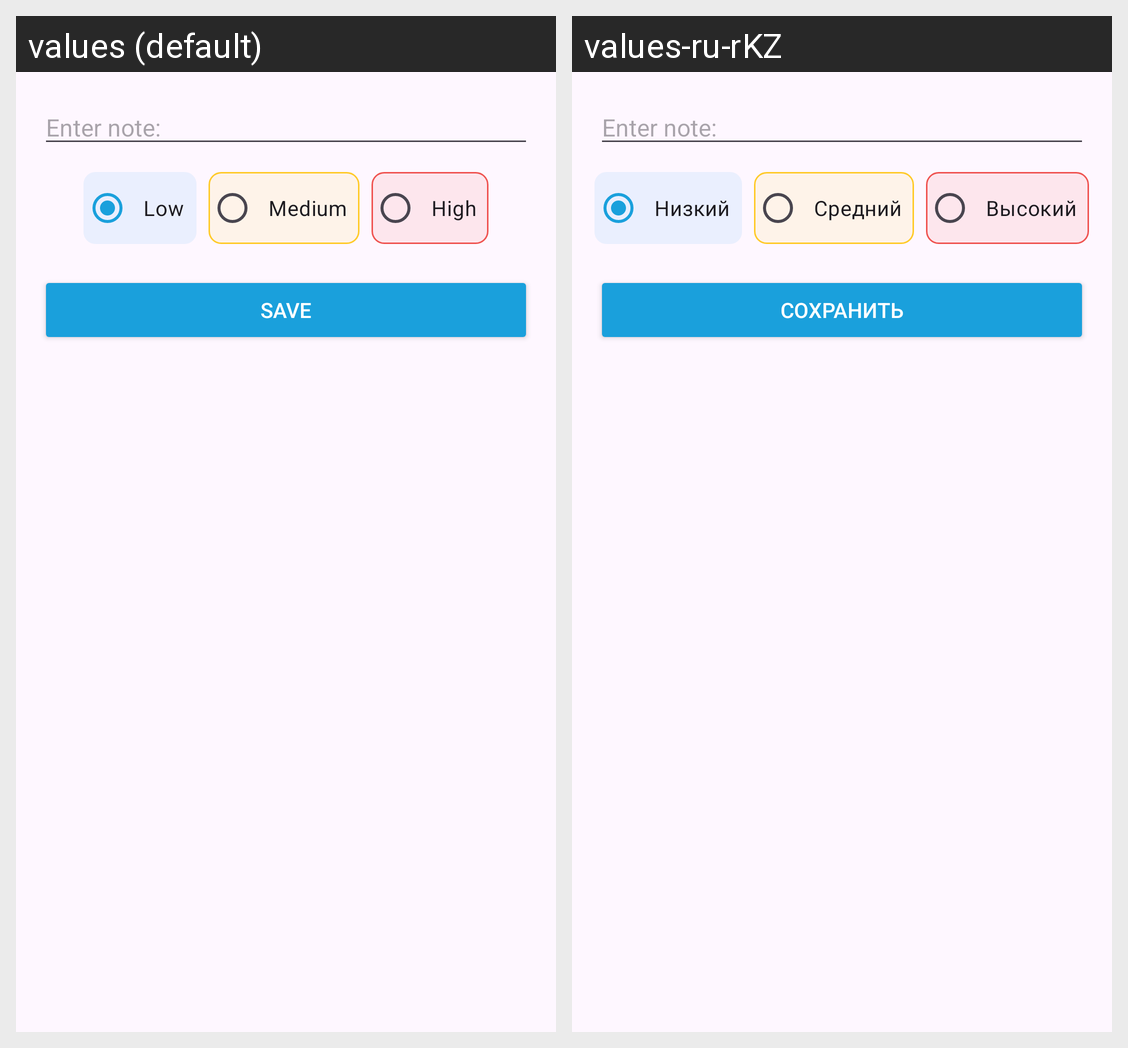

For this localized Android screen grid, give each drawn string resource with its value in every locale shown.
Android screen res/layout/activity_add_note.xml rendered under 2 locales, left to right: values (default), values-ru-rKZ. Device: Nexus 5 (rendered at 1080×1920; each locale shown at half size, 540×960, under a caption strip naming it); theme Theme.TodoList.
Strings drawn on this screen, with the default value and each locale's value (text and hints the layout hard-codes, and strings that could not be matched under every locale, appear in the picture but are not listed):

low
  values: Low
  values-ru-rKZ: Низкий

medium
  values: Medium
  values-ru-rKZ: Средний

high
  values: High
  values-ru-rKZ: Высокий

save
  values: Save
  values-ru-rKZ: Сохранить
